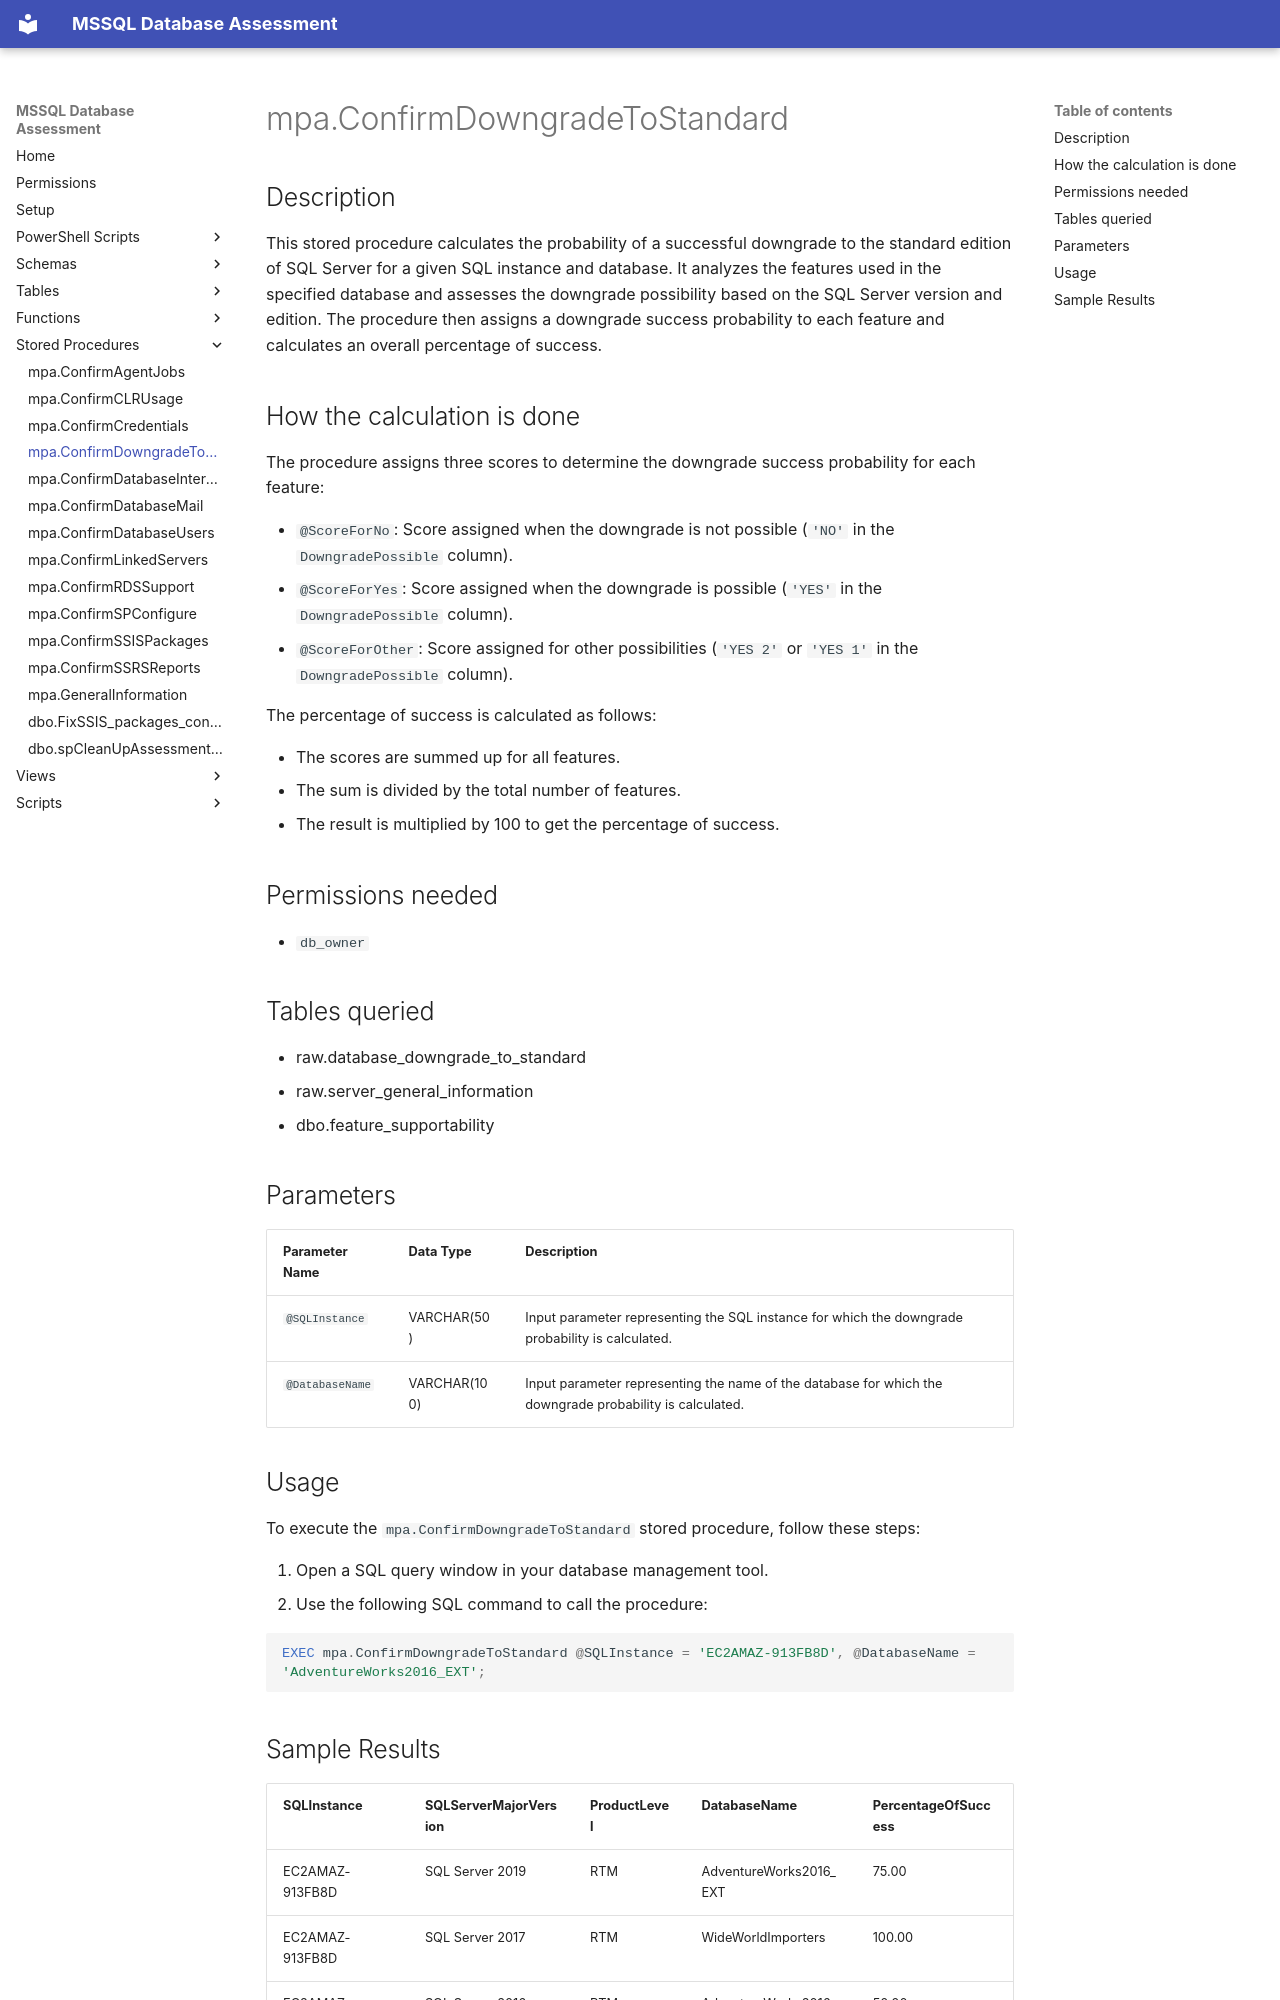

repository: aws-samples/sample-mssql-pre-migration-database-assessment · page: stored_procedures/mpa.ConfirmDowngradeToStandard/index.html · generator: mkdocs

# mpa.ConfirmDowngradeToStandard

## Description

This stored procedure calculates the probability of a successful downgrade to the standard edition of SQL Server for a given SQL instance and database. It analyzes the features used in the specified database and assesses the downgrade possibility based on the SQL Server version and edition. The procedure then assigns a downgrade success probability to each feature and calculates an overall percentage of success.


## How the calculation is done

The procedure assigns three scores to determine the downgrade success probability for each feature:

- `@ScoreForNo`: Score assigned when the downgrade is not possible (`'NO'` in the `DowngradePossible` column).
- `@ScoreForYes`: Score assigned when the downgrade is possible (`'YES'` in the `DowngradePossible` column).
- `@ScoreForOther`: Score assigned for other possibilities (`'YES 2'` or `'YES 1'` in the `DowngradePossible` column).

The percentage of success is calculated as follows:

- The scores are summed up for all features.
- The sum is divided by the total number of features.
- The result is multiplied by 100 to get the percentage of success.

## Permissions needed

- `db_owner`

## Tables queried

- raw.database_downgrade_to_standard
- raw.server_general_information
- dbo.feature_supportability


## Parameters

| Parameter Name     | Data Type      | Description                                                              |
|--------------------|----------------|--------------------------------------------------------------------------|
| `@SQLInstance`    | VARCHAR(50)    | Input parameter representing the SQL instance for which the downgrade probability is calculated. |
| `@DatabaseName`    | VARCHAR(100)    | Input parameter representing the name of the database for which the downgrade probability is calculated. |


## Usage

To execute the `mpa.ConfirmDowngradeToStandard` stored procedure, follow these steps:

1. Open a SQL query window in your database management tool.
2. Use the following SQL command to call the procedure:

```sql
EXEC mpa.ConfirmDowngradeToStandard @SQLInstance = 'EC2AMAZ-913FB8D', @DatabaseName = 'AdventureWorks2016_EXT';
```
